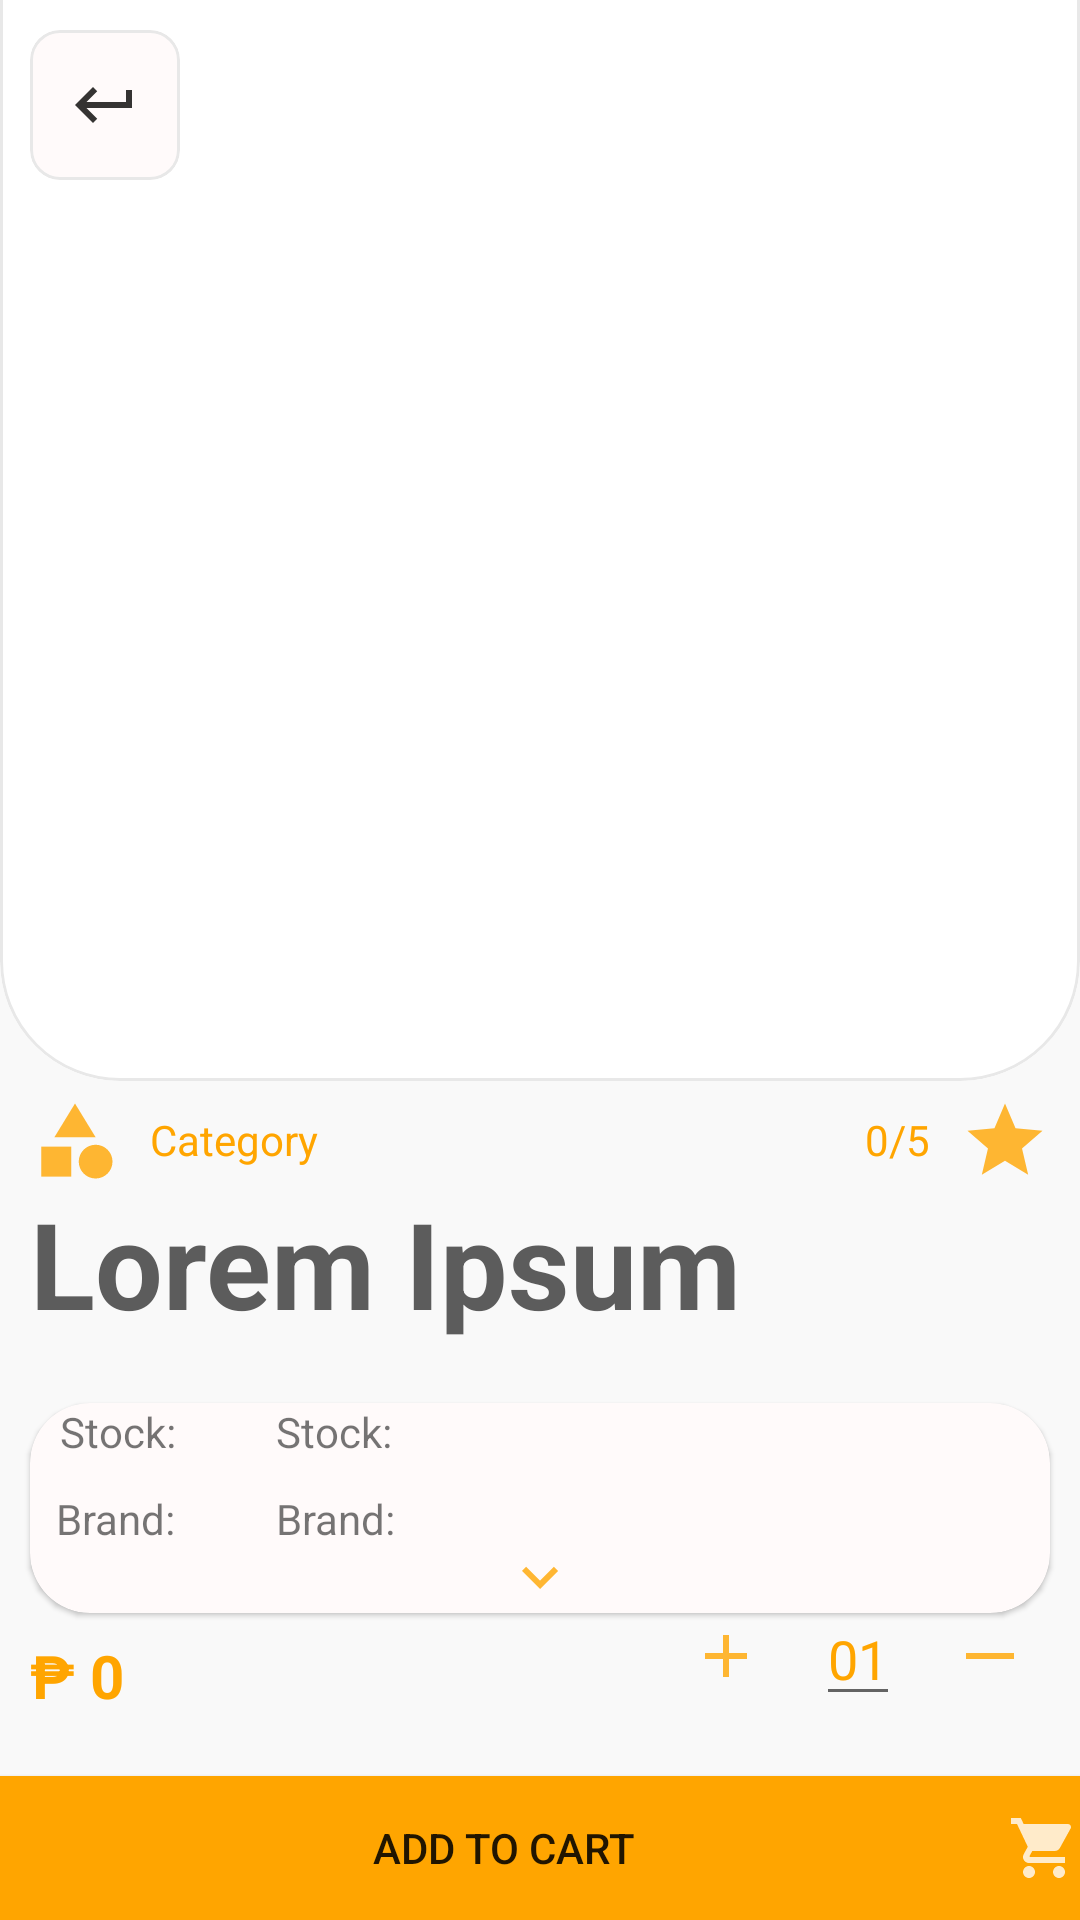

Reconstruct the res/layout file that produces this screen, plus the resources it refers to.
<!-- AndroidManifest.xml: application theme Theme.TestApp -->
<!-- res/layout/activity_itemorder.xml -->
<?xml version="1.0" encoding="utf-8"?>
<RelativeLayout xmlns:android="http://schemas.android.com/apk/res/android"
    xmlns:app="http://schemas.android.com/apk/res-auto"
    xmlns:tools="http://schemas.android.com/tools"
    android:layout_width="match_parent"
    android:layout_height="match_parent"
    android:background="@color/darkerwhite"
    tools:context=".itemorder">

    <com.google.android.material.card.MaterialCardView
        android:layout_width="match_parent"
        android:layout_height="400dp"
        app:cardCornerRadius="40dp"
        android:layout_marginTop="-40dp"
        android:id="@+id/imageholderitemorder"
        app:strokeWidth="1dp"
        app:strokeColor="@color/lighterblack"
        app:cardElevation="0dp">
        <ImageView
            android:layout_width="match_parent"
            android:layout_height="match_parent"
            android:src="@drawable/ic_launcher_background"
            android:id="@+id/imageitemorder"/>
    </com.google.android.material.card.MaterialCardView>

    <ImageView
        android:layout_width="30dp"
        android:layout_height="30dp"
        android:src="@drawable/ic_categoryholder"
        android:layout_below="@+id/imageholderitemorder"
        android:layout_marginLeft="10dp"
        android:layout_marginTop="5dp"
        android:id="@+id/categoryimageholder"/>

    <TextView
        android:layout_width="wrap_content"
        android:layout_height="wrap_content"
        android:text="Category"
        android:id="@+id/itemordercategory"
        android:layout_below="@id/imageholderitemorder"
        android:layout_marginTop="10dp"
        android:layout_toRightOf="@+id/categoryimageholder"
        android:layout_marginLeft="10dp"
        android:textColor="@color/soothing"
        />
    <TextView
        android:layout_width="wrap_content"
        android:layout_height="wrap_content"
        android:layout_below="@id/itemordercategory"
        android:id="@+id/itemordername"
        android:layout_marginLeft="10dp"
        android:layout_marginTop="5dp"
        android:text="Lorem Ipsum"
        android:textSize="40dp"
        android:textColor="@color/black"
        android:textStyle="bold"/>
    <ImageView
        android:layout_width="30dp"
        android:layout_height="30dp"
        android:layout_alignParentRight="true"
        android:src="@drawable/ic_star"
        android:layout_below="@id/imageholderitemorder"
        android:layout_marginRight="10dp"
        android:layout_marginTop="5dp"
        android:id="@+id/starimageitemorder"/>
    <TextView
        android:layout_width="wrap_content"
        android:layout_height="wrap_content"
        android:layout_marginRight="10dp"
        android:layout_toLeftOf="@+id/starimageitemorder"
        android:text="/5"
        android:layout_below="@id/imageholderitemorder"
        android:layout_marginTop="10dp"
        android:textColor="@color/soothing"
        android:id="@+id/totalratingitemorder"/>
    <TextView
        android:layout_width="wrap_content"
        android:layout_height="wrap_content"
        android:textColor="@color/soothing"
        android:text="0"
        android:layout_toLeftOf="@id/totalratingitemorder"
        android:layout_below="@id/imageholderitemorder"
        android:layout_marginTop="10dp"
        android:id="@+id/actualrating"/>


    <com.google.android.material.card.MaterialCardView
        android:layout_width="match_parent"
        android:layout_height="wrap_content"
        app:cardCornerRadius="20dp"
        android:layout_marginTop="20dp"
        android:layout_marginHorizontal="10dp"
        app:cardBackgroundColor="@color/snowywhite"
        android:layout_below="@id/itemordername"
        android:id="@+id/collapsingcard">
        <RelativeLayout
            android:layout_width="match_parent"
            android:layout_height="wrap_content">

            <RelativeLayout
                android:layout_width="match_parent"
                android:layout_height="70dp"
                android:id="@+id/visible">
                <TextView
                    android:layout_width="wrap_content"
                    android:layout_height="wrap_content"
                    android:layout_marginLeft="10dp"
                    android:text="Stock: "
                    android:id="@+id/stocklabel"/>
                <TextView
                    android:layout_width="wrap_content"
                    android:layout_height="wrap_content"
                    android:layout_below="@+id/stocklabel"
                    android:layout_alignRight="@+id/stocklabel"
                    android:layout_marginTop="10dp"
                    android:text="Brand: "
                    android:id="@+id/brandlabel"/>
                <TextView
                    android:layout_width="wrap_content"
                    android:layout_height="wrap_content"
                    android:layout_toRightOf="@+id/stocklabel"
                    android:text="Stock: "
                    android:layout_marginLeft="30dp"
                    android:id="@+id/actualstock"/>
                <TextView
                    android:layout_width="wrap_content"
                    android:layout_height="wrap_content"
                    android:layout_below="@+id/stocklabel"
                    android:layout_alignLeft="@+id/actualstock"
                    android:layout_marginTop="10dp"
                    android:text="Brand: "
                    android:id="@+id/actualbrand"/>

                <ImageButton
                    android:layout_width="match_parent"
                    android:layout_height="wrap_content"
                    android:background="@color/transparent"
                    android:src="@drawable/ic_downarrow"
                    android:layout_alignParentBottom="true"
                    android:id="@+id/clickbutton"/>
            </RelativeLayout>

            <RelativeLayout
                android:layout_width="match_parent"
                android:layout_height="160dp"
                android:layout_below="@id/visible"
                android:id="@+id/nonvisible"
                android:layout_marginHorizontal="10dp"
                android:visibility="gone">

                <TextView
                    android:id="@+id/descriptionitemorder"
                    android:layout_width="wrap_content"
                    android:layout_height="wrap_content"
                    android:scrollbars = "vertical"
                    tools:text="@tools:sample/lorem/random" />
            </RelativeLayout>
        </RelativeLayout>
    </com.google.android.material.card.MaterialCardView>

    <com.google.android.material.card.MaterialCardView
        android:layout_width="50dp"
        android:layout_height="50dp"
        app:cardCornerRadius="10dp"
        android:layout_marginTop="10dp"
        android:layout_marginLeft="10dp"
        app:cardBackgroundColor="@color/snowywhite"
        app:strokeWidth="1dp"
        app:strokeColor="@color/lighterblack"
        app:cardElevation="0dp">
        <ImageButton
            android:layout_width="50dp"
            android:layout_height="50dp"
            android:src="@drawable/ic_exit"
            android:background="@color/transparent"
            android:id="@+id/returnbutton"/>
    </com.google.android.material.card.MaterialCardView>




    <Button
        android:layout_width="match_parent"
        android:layout_height="wrap_content"
        android:background="@color/soothing"
        android:text="ADD TO CART"
        android:id="@+id/addtocartbutton"
        android:layout_alignParentBottom="true"
        android:drawableEnd="@drawable/ic_whitecart"/>


    <TextView
        android:layout_width="wrap_content"
        android:layout_height="wrap_content"
        android:layout_above="@+id/addtocartbutton"
        android:layout_alignLeft="@+id/addtocartbutton"
        android:textSize="20dp"
        android:textColor="@color/soothing"
        android:text="₱"
        android:textStyle="bold"
        android:layout_marginBottom="20dp"
        android:layout_marginLeft="10dp"
        android:id="@+id/pesosymbol"/>

    <TextView
        android:layout_width="wrap_content"
        android:layout_height="wrap_content"
        android:layout_above="@+id/addtocartbutton"
        android:layout_toRightOf="@id/pesosymbol"
        android:layout_marginBottom="20dp"
        android:textSize="20dp"
        android:textColor="@color/soothing"
        android:layout_marginLeft="5dp"
        android:text="0"
        android:textStyle="bold"
        android:id="@+id/actualprice"/>
    <ImageButton
        android:layout_width="40dp"
        android:layout_height="40dp"
        android:src="@drawable/ic_add"
        android:background="@color/transparent"
        android:layout_toLeftOf="@id/itemcount"
        android:layout_above="@id/addtocartbutton"
        android:layout_marginRight="10dp"
        android:layout_marginBottom="20dp"
        android:id="@+id/quantityleft"/>

    <EditText
        android:layout_width="wrap_content"
        android:layout_height="wrap_content"
        android:id="@+id/itemcount"
        android:text="01"
        android:textColor="@color/soothing"
        android:layout_toLeftOf="@+id/quantityright"
        android:layout_marginBottom="20dp"
        android:layout_marginRight="10dp"
        android:layout_above="@+id/addtocartbutton"/>

    <ImageButton
        android:layout_width="40dp"
        android:layout_height="40dp"
        android:layout_above="@+id/addtocartbutton"
        android:layout_alignRight="@+id/addtocartbutton"
        android:src="@drawable/ic_sub"
        android:layout_marginBottom="20dp"
        android:layout_marginRight="10dp"
        android:background="@color/transparent"
        android:id="@+id/quantityright"/>

</RelativeLayout>
<!-- resources referenced by this layout -->
<resources>
  <color name="black">#5C5C5C</color>
  <color name="darkerwhite">#F9F9F9</color>
  <color name="lighterblack">#E8E8E8</color>
  <color name="snowywhite">#FFFAFA</color>
  <color name="soothing">#FFA500</color>
  <color name="transparent">#00F9F9F9</color>
  <!-- drawable ic_add (drawable-anydpi) -->
  <vector xmlns:android="http://schemas.android.com/apk/res/android"
      android:width="24dp"
      android:height="24dp"
      android:viewportWidth="24"
      android:viewportHeight="24"
      android:tint="#FFA500"
      android:alpha="0.8">
    <path
        android:fillColor="@android:color/white"
        android:pathData="M19,13h-6v6h-2v-6H5v-2h6V5h2v6h6v2z"/>
  </vector>
  <!-- drawable ic_categoryholder (drawable-anydpi) -->
  <vector xmlns:android="http://schemas.android.com/apk/res/android"
      android:width="24dp"
      android:height="24dp"
      android:viewportWidth="24"
      android:viewportHeight="24"
      android:tint="#FFA500"
      android:alpha="0.8">
    <path
        android:fillColor="@android:color/white"
        android:pathData="M12,2l-5.5,9h11z"/>
    <path
        android:fillColor="@android:color/white"
        android:pathData="M17.5,17.5m-4.5,0a4.5,4.5 0,1 1,9 0a4.5,4.5 0,1 1,-9 0"/>
    <path
        android:fillColor="@android:color/white"
        android:pathData="M3,13.5h8v8H3z"/>
  </vector>
  <!-- drawable ic_downarrow (drawable-anydpi) -->
  <vector xmlns:android="http://schemas.android.com/apk/res/android"
      android:width="24dp"
      android:height="24dp"
      android:viewportWidth="24"
      android:viewportHeight="24"
      android:tint="#FFA500"
      android:alpha="0.8">
    <path
        android:fillColor="@android:color/white"
        android:pathData="M7.41,8.59L12,13.17l4.59,-4.58L18,10l-6,6 -6,-6 1.41,-1.41z"/>
  </vector>
  <!-- drawable ic_exit (drawable-anydpi) -->
  <vector xmlns:android="http://schemas.android.com/apk/res/android"
      android:width="24dp"
      android:height="24dp"
      android:viewportWidth="24"
      android:viewportHeight="24"
      android:tint="#020100"
      android:alpha="0.8">
    <path
        android:fillColor="@android:color/white"
        android:pathData="M19,7v4H5.83l3.58,-3.59L8,6l-6,6 6,6 1.41,-1.41L5.83,13H21V7z"/>
  </vector>
  <!-- drawable ic_star (drawable-anydpi) -->
  <vector xmlns:android="http://schemas.android.com/apk/res/android"
      android:width="24dp"
      android:height="24dp"
      android:viewportWidth="24"
      android:viewportHeight="24"
      android:tint="#FFA500"
      android:alpha="0.8">
    <path
        android:fillColor="@android:color/white"
        android:pathData="M12,17.27L18.18,21l-1.64,-7.03L22,9.24l-7.19,-0.61L12,2 9.19,8.63 2,9.24l5.46,4.73L5.82,21z"/>
  </vector>
  <!-- drawable ic_sub (drawable-anydpi) -->
  <vector xmlns:android="http://schemas.android.com/apk/res/android"
      android:width="24dp"
      android:height="24dp"
      android:viewportWidth="24"
      android:viewportHeight="24"
      android:tint="#FFA500"
      android:alpha="0.8">
    <path
        android:fillColor="@android:color/white"
        android:pathData="M4,11h16v2h-16z"
        android:fillType="evenOdd"/>
  </vector>
  <!-- drawable ic_whitecart (drawable-anydpi) -->
  <vector xmlns:android="http://schemas.android.com/apk/res/android"
      android:width="24dp"
      android:height="24dp"
      android:viewportWidth="24"
      android:viewportHeight="24"
      android:tint="#FFFDFD"
      android:alpha="0.8">
    <path
        android:fillColor="@android:color/white"
        android:pathData="M7,18c-1.1,0 -1.99,0.9 -1.99,2S5.9,22 7,22s2,-0.9 2,-2 -0.9,-2 -2,-2zM1,2v2h2l3.6,7.59 -1.35,2.45c-0.16,0.28 -0.25,0.61 -0.25,0.96 0,1.1 0.9,2 2,2h12v-2L7.42,15c-0.14,0 -0.25,-0.11 -0.25,-0.25l0.03,-0.12 0.9,-1.63h7.45c0.75,0 1.41,-0.41 1.75,-1.03l3.58,-6.49c0.08,-0.14 0.12,-0.31 0.12,-0.48 0,-0.55 -0.45,-1 -1,-1L5.21,4l-0.94,-2L1,2zM17,18c-1.1,0 -1.99,0.9 -1.99,2s0.89,2 1.99,2 2,-0.9 2,-2 -0.9,-2 -2,-2z"/>
  </vector>
  <style name="Theme.TestApp" parent="Theme.MaterialComponents.Light.NoActionBar">
          <item name="colorPrimary">@color/soothing</item>
      </style>
</resources>
